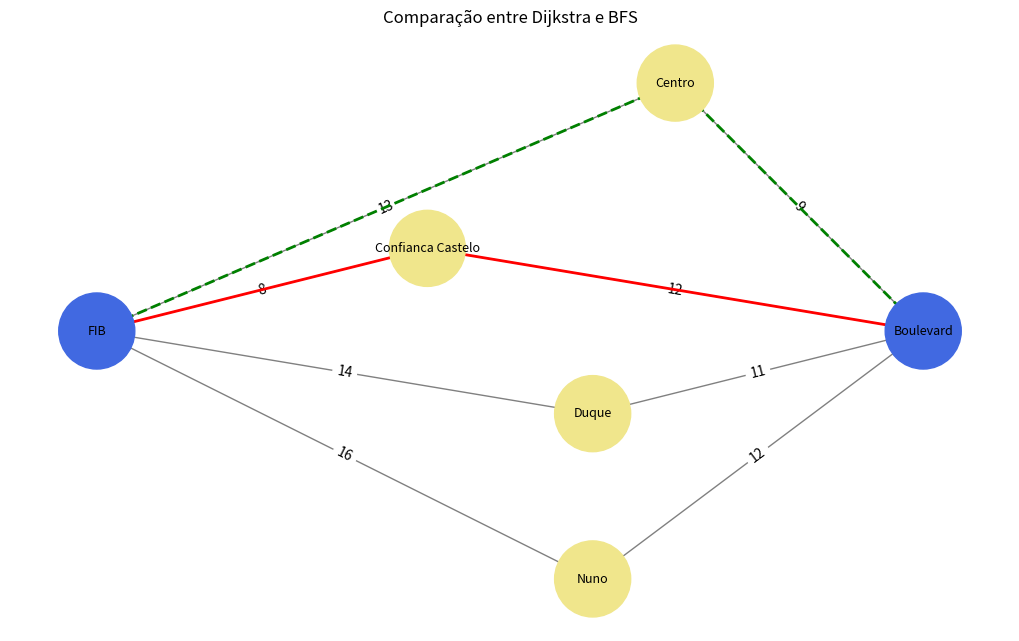

Recreate this plot in Python.
import networkx as nx
import matplotlib.pyplot as plt

# Criando o grafo
G = nx.Graph()

vertices = [
    "FIB",
    "Centro",
    "Confianca Castelo",
    "Duque",
    "Nuno",
    "Boulevard"
]

G.add_nodes_from(vertices)

# Arestas com pesos
G.add_edge("FIB", "Centro", weight=13)
G.add_edge("Centro", "Boulevard", weight=9)

G.add_edge("FIB", "Confianca Castelo", weight=8)
G.add_edge("Confianca Castelo", "Boulevard", weight=12)

G.add_edge("FIB", "Duque", weight=14)
G.add_edge("Duque", "Boulevard", weight=11)

G.add_edge("FIB", "Nuno", weight=16)
G.add_edge("Nuno", "Boulevard", weight=12)

# Posições
pos = {
    "FIB": (0, 0),
    "Centro": (3.5, 3),
    "Confianca Castelo": (2, 1),
    "Duque": (3, -1),
    "Nuno": (3, -3),
    "Boulevard": (5, 0)
}

# DIJKSTRA
menor_caminho = nx.dijkstra_path(
    G,
    source="FIB",
    target="Boulevard",
    weight="weight"
)

# Transformar caminho em arestas
arestas_dijkstra = list(zip(
    menor_caminho,
    menor_caminho[1:]
))

# BFS
caminho_bfs = nx.shortest_path(
    G,
    source="FIB",
    target="Boulevard"
)

arestas_bfs = list(zip(
    caminho_bfs,
    caminho_bfs[1:]
))


# DESENHO
plt.figure(figsize=(10, 6))

# Grafo base
nx.draw(
    G,
    pos,
    with_labels=True,
    node_size=3000,
    font_size=9,
    node_color=[
        "royalblue",
        "khaki",
        "khaki",
        "khaki",
        "khaki",
        "royalblue"
    ],
    edge_color="gray"
)

# Pesos
labels = nx.get_edge_attributes(G, 'weight')

nx.draw_networkx_edge_labels(
    G,
    pos,
    edge_labels=labels
)

# Caminho do Dijkstra (VERMELHO)
nx.draw_networkx_edges(
    G,
    pos,
    edgelist=arestas_dijkstra,
    edge_color='red',
    width=2
)

# Caminho do BFS (VERDE)
nx.draw_networkx_edges(
    G,
    pos,
    edgelist=arestas_bfs,
    edge_color='green',
    width=2,
    style='dashed'
)

plt.title("Comparação entre Dijkstra e BFS")

plt.show()


# Resultados
menor_tempo = nx.dijkstra_path_length(
    G,
    source="FIB",
    target="Boulevard",
    weight="weight"
)

print("Caminho usando Dijkstra:")
print(" -> ".join(menor_caminho))
print(f"Tempo total: {menor_tempo} minutos")

print("\nCaminho usando BFS:")
print(" -> ".join(caminho_bfs))
